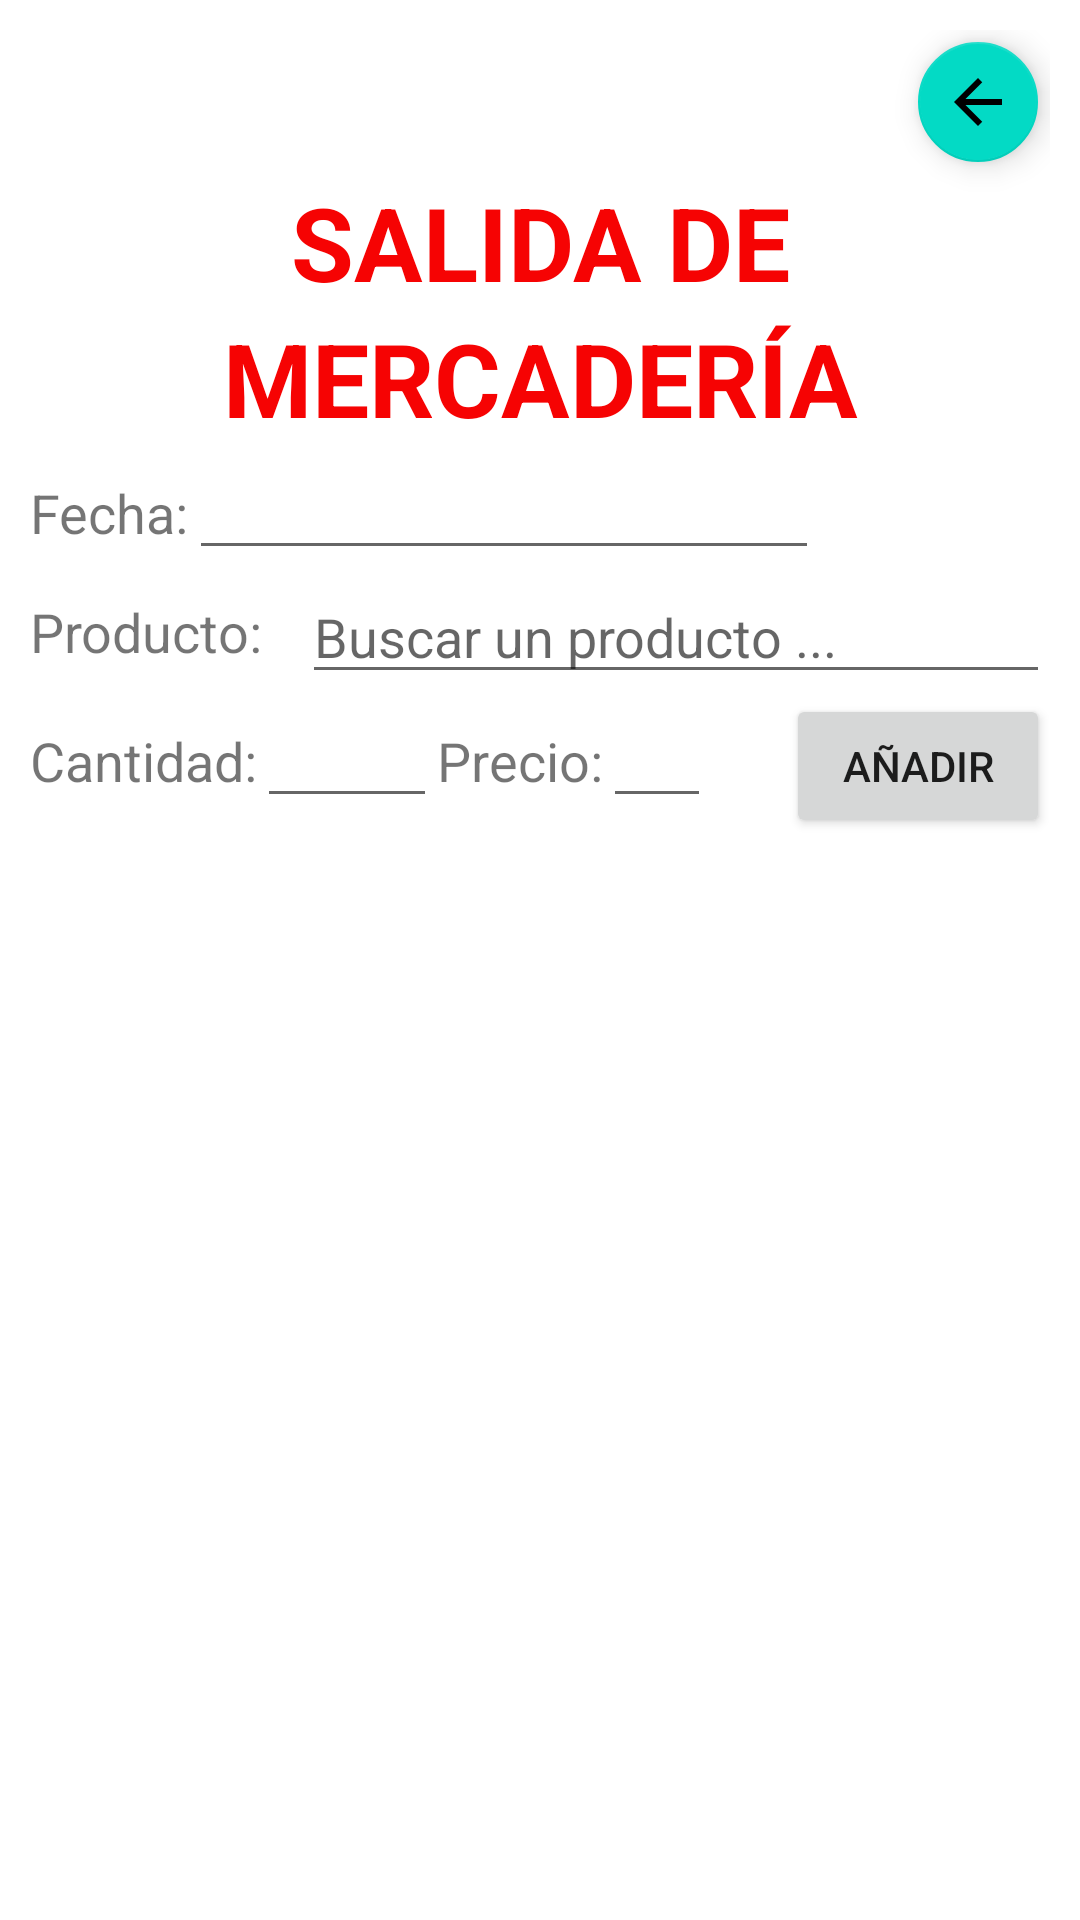

Here is an Android app screen rendered from its layout file. Give the layout XML and the strings, colors and styles it references.
<!-- AndroidManifest.xml: application theme Theme.AppMarbella -->
<!-- res/layout/activity_registrar_salida.xml -->
<?xml version="1.0" encoding="utf-8"?>
<androidx.constraintlayout.widget.ConstraintLayout xmlns:android="http://schemas.android.com/apk/res/android"
    xmlns:app="http://schemas.android.com/apk/res-auto"
    xmlns:tools="http://schemas.android.com/tools"
    android:id="@+id/main"
    android:layout_width="match_parent"
    android:layout_height="match_parent"
    tools:context=".ui.entradasalida.RegistrarSalida">

    <LinearLayout
        android:layout_width="match_parent"
        android:layout_height="match_parent"
        android:orientation="horizontal"
        android:padding="10dp">

        <LinearLayout
            android:layout_width="match_parent"
            android:layout_height="wrap_content"
            android:orientation="vertical">

            <com.google.android.material.floatingactionbutton.FloatingActionButton
                android:id="@+id/fabAtras"
                android:layout_width="match_parent"
                android:layout_height="wrap_content"
                android:layout_gravity="right"
                android:clickable="true"
                android:src="@drawable/ic_flecha_atras"
                android:textAlignment="gravity"
                app:fabSize="mini" />

            <TextView
                android:id="@+id/textView3"
                android:layout_width="match_parent"
                android:layout_height="wrap_content"
                android:text="SALIDA DE"
                android:textAlignment="center"
                android:textColor="#F60303"
                android:textSize="34sp"
                android:textStyle="bold" />

            <TextView
                android:id="@+id/textView4"
                android:layout_width="match_parent"
                android:layout_height="wrap_content"
                android:text="MERCADERÍA"
                android:textAlignment="center"
                android:textColor="#F60303"
                android:textSize="34sp"
                android:textStyle="bold" />

            <LinearLayout
                android:layout_width="match_parent"
                android:layout_height="wrap_content"
                android:orientation="horizontal">

                <TextView
                    android:id="@+id/textView10"
                    android:layout_width="wrap_content"
                    android:layout_height="wrap_content"
                    android:text="Fecha:"
                    android:textSize="18sp" />

                <EditText
                    android:id="@+id/txtFechaSal"
                    android:layout_width="wrap_content"
                    android:layout_height="wrap_content"
                    android:ems="10"
                    android:inputType="date" />

            </LinearLayout>

            <LinearLayout
                android:layout_width="match_parent"
                android:layout_height="wrap_content"
                android:orientation="horizontal">

                <TextView
                    android:id="@+id/textView12"
                    android:layout_width="wrap_content"
                    android:layout_height="match_parent"
                    android:layout_weight="1"
                    android:gravity="center|start"
                    android:text="Producto:"
                    android:textSize="18sp" />

                <AutoCompleteTextView
                    android:id="@+id/actProductoSal"
                    android:layout_width="wrap_content"
                    android:layout_height="wrap_content"
                    android:layout_weight="5"
                    android:hint="Buscar un producto ..."/>


            </LinearLayout>

            <LinearLayout
                android:layout_width="match_parent"
                android:layout_height="match_parent"
                android:orientation="horizontal">

                <TextView
                    android:id="@+id/actProSalida"
                    android:layout_width="wrap_content"
                    android:layout_height="wrap_content"
                    android:gravity="center|start"
                    android:text="Cantidad:"
                    android:textSize="18sp" />

                <EditText
                    android:id="@+id/txtCantSal"
                    android:layout_width="60dp"
                    android:layout_height="wrap_content"
                    android:ems="10"
                    android:inputType="number" />

                <TextView
                    android:id="@+id/textView19"
                    android:layout_width="wrap_content"
                    android:layout_height="wrap_content"
                    android:text="Precio:"
                    android:textSize="18sp"/>

                <EditText
                    android:id="@+id/txtPrecioSal"
                    android:layout_width="wrap_content"
                    android:layout_height="wrap_content"
                    android:layout_weight="1"
                    android:ems="10"
                    android:inputType="numberDecimal" />

                <Button
                    android:id="@+id/btnAnadirProdSal"
                    android:layout_width="wrap_content"
                    android:layout_height="wrap_content"
                    android:layout_marginLeft="25dp"
                    android:text="Añadir" />
            </LinearLayout>

            <androidx.recyclerview.widget.RecyclerView
                android:layout_width="match_parent"
                android:layout_height="357dp"
                android:id="@+id/rvListaDetalleSalida"/>

            <LinearLayout
                android:layout_width="match_parent"
                android:layout_height="match_parent"
                android:orientation="horizontal">

                <Button
                    android:id="@+id/btnRegistrarSalidaBD"
                    android:layout_width="match_parent"
                    android:layout_height="wrap_content"
                    android:layout_marginLeft="60dp"
                    android:layout_marginRight="60dp"
                    android:text="Registrar Salida" />
            </LinearLayout>

        </LinearLayout>

    </LinearLayout>

</androidx.constraintlayout.widget.ConstraintLayout>
<!-- resources referenced by this layout -->
<resources>
  <!-- drawable ic_flecha_atras (drawable) -->
  <vector xmlns:android="http://schemas.android.com/apk/res/android"
      android:width="24dp"
      android:height="24dp"
      android:viewportWidth="24.0"
      android:viewportHeight="24.0">
      
      <path
          android:fillColor="#FF000000"
          android:pathData="M20,11H7.83l5.59-5.59L12,4l-8,8l8,8l1.41-1.41L7.83,13H20v-2z"/>
  
  </vector>
  <style name="Theme.AppMarbella" parent="Theme.MaterialComponents.DayNight.DarkActionBar">
          
          <item name="colorPrimary">@color/purple_500</item>
          <item name="colorPrimaryVariant">@color/purple_700</item>
          <item name="colorOnPrimary">@color/white</item>
          
          <item name="colorSecondary">@color/teal_200</item>
          <item name="colorSecondaryVariant">@color/teal_700</item>
          <item name="colorOnSecondary">@color/black</item>
          
          <item name="android:statusBarColor">?attr/colorPrimaryVariant</item>
          
      </style>
  <!-- not gathered from this repository: default colours our renderer supplied (Android Studio template values) -->
  <color name="purple_500">#FF6200EE</color>
  <color name="purple_700">#FF3700B3</color>
  <color name="teal_200">#FF03DAC5</color>
  <color name="teal_700">#FF018786</color>
  <color name="black">#FF000000</color>
  <color name="white">#FFFFFFFF</color>
</resources>
